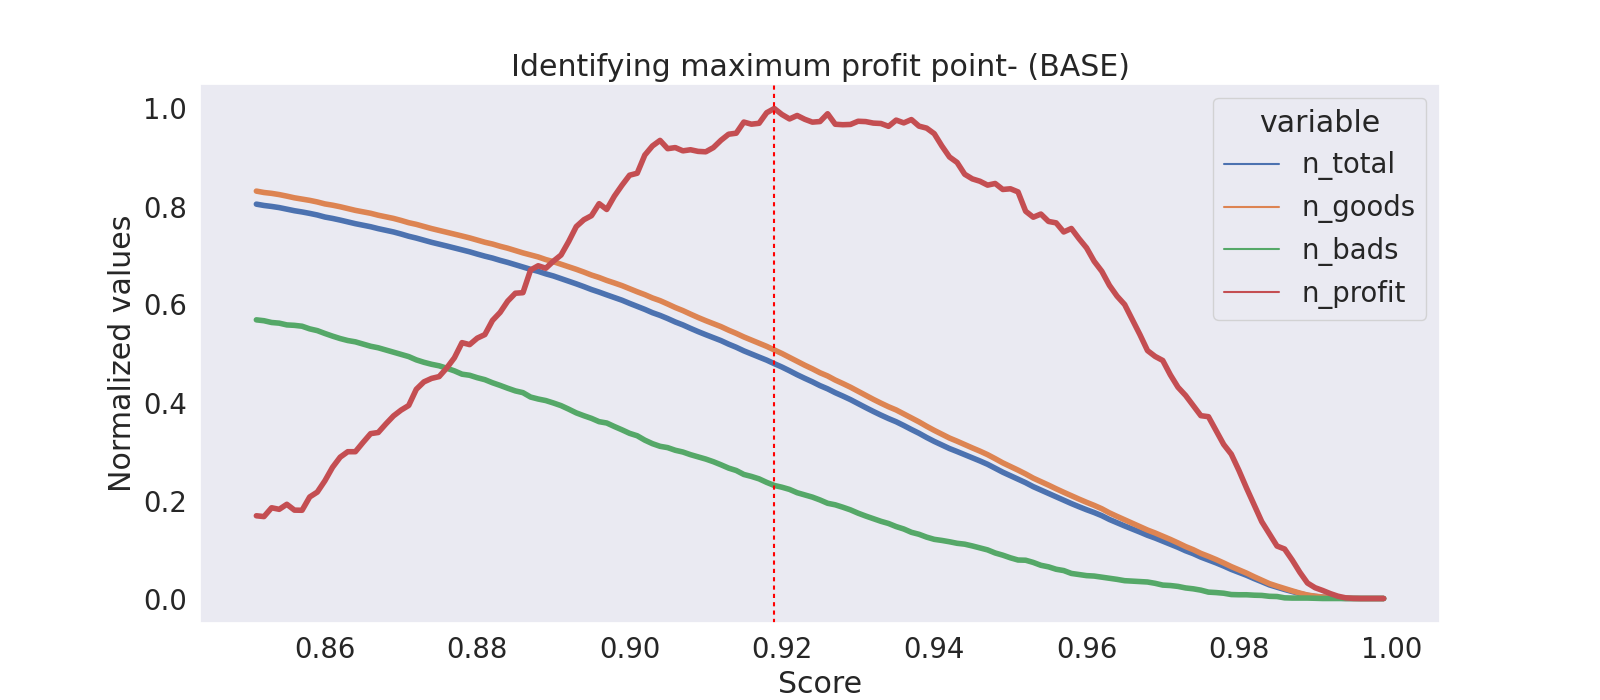

The data file committed next to this chart (first rows):
threshold, total, goods, bads, profit, n_total, n_goods, n_bads, n_profit
0.999, 0, 0, 0, 0, 0.0, 0.0, 0.0, 0.0
0.998, 0, 0, 0, 0, 0.0, 0.0, 0.0, 0.0
0.997, 0, 0, 0, 0, 0.0, 0.0, 0.0, 0.0
0.996, 0, 0, 0, 0, 0.0, 0.0, 0.0, 0.0
0.995, 1, 1, 0, 80, 4.5433893684688776e-05, 5.0551005965018706e-05, 0.0, 0.000277
0.994, 5, 5, 0, 400, 0.0002272, 0.0002528, 0.0, 0.001385
0.993, 17, 17, 0, 1360, 0.0007724, 0.0008594, 0.0, 0.004709
0.992, 36, 36, 0, 2880, 0.001636, 0.00182, 0.0, 0.009972
0.991, 59, 59, 0, 4720, 0.002681, 0.002983, 0.0, 0.01634
0.99, 93, 92, 1, 6360, 0.004225, 0.004651, 0.0004488, 0.02202
0.989, 141, 139, 2, 9120, 0.006406, 0.007027, 0.0008977, 0.03158
0.988, 220, 218, 2, 15440, 0.009995, 0.01102, 0.0008977, 0.05346
0.987, 310, 308, 2, 22640, 0.01408, 0.01557, 0.0008977, 0.07839
0.986, 405, 402, 3, 29160, 0.0184, 0.02032, 0.001346, 0.101
0.985, 508, 499, 9, 30920, 0.02308, 0.02522, 0.004039, 0.1071
0.984, 611, 601, 10, 38080, 0.02776, 0.03038, 0.004488, 0.1319
0.983, 755, 741, 14, 45280, 0.0343, 0.03746, 0.006284, 0.1568
0.982, 893, 878, 15, 55240, 0.04057, 0.04438, 0.006732, 0.1913
0.981, 1043, 1026, 17, 65080, 0.04739, 0.05187, 0.00763, 0.2253
0.98, 1173, 1156, 17, 75480, 0.05329, 0.05844, 0.00763, 0.2614
0.979, 1306, 1288, 18, 85040, 0.05934, 0.06511, 0.008079, 0.2945
0.978, 1459, 1435, 24, 90800, 0.06629, 0.07254, 0.01077, 0.3144
0.977, 1601, 1574, 27, 98920, 0.07274, 0.07957, 0.01212, 0.3425
0.976, 1731, 1702, 29, 107160, 0.07865, 0.08604, 0.01302, 0.3711
0.975, 1860, 1822, 38, 107760, 0.08451, 0.0921, 0.01706, 0.3731
0.974, 2015, 1971, 44, 113680, 0.09155, 0.09964, 0.01975, 0.3936
0.973, 2144, 2096, 48, 119680, 0.09741, 0.106, 0.02154, 0.4144
0.972, 2299, 2244, 55, 124520, 0.1045, 0.1134, 0.02469, 0.4312
0.971, 2444, 2385, 59, 131800, 0.111, 0.1206, 0.02648, 0.4564
0.97, 2577, 2516, 61, 140280, 0.1171, 0.1272, 0.02738, 0.4857
0.969, 2715, 2646, 69, 142680, 0.1234, 0.1338, 0.03097, 0.494
0.968, 2839, 2764, 75, 146120, 0.129, 0.1397, 0.03366, 0.506
0.967, 2984, 2907, 77, 155560, 0.1356, 0.147, 0.03456, 0.5386
0.966, 3122, 3043, 79, 164440, 0.1418, 0.1538, 0.03546, 0.5694
0.965, 3259, 3178, 81, 173240, 0.1481, 0.1607, 0.03636, 0.5999
0.964, 3402, 3315, 87, 178200, 0.1546, 0.1676, 0.03905, 0.617
0.963, 3549, 3457, 92, 184560, 0.1612, 0.1748, 0.04129, 0.6391
0.962, 3720, 3623, 97, 192840, 0.169, 0.1831, 0.04354, 0.6677
0.961, 3861, 3759, 102, 198720, 0.1754, 0.19, 0.04578, 0.6881
0.96, 3987, 3883, 104, 206640, 0.1811, 0.1963, 0.04668, 0.7155
0.959, 4123, 4014, 109, 212120, 0.1873, 0.2029, 0.04892, 0.7345
0.958, 4265, 4151, 114, 218080, 0.1938, 0.2098, 0.05117, 0.7551
0.957, 4415, 4288, 127, 216040, 0.2006, 0.2168, 0.057, 0.7481
0.956, 4563, 4430, 133, 221400, 0.2073, 0.2239, 0.05969, 0.7666
0.955, 4722, 4578, 144, 222240, 0.2145, 0.2314, 0.06463, 0.7695
0.954, 4871, 4720, 151, 226600, 0.2213, 0.2386, 0.06777, 0.7846
0.953, 5023, 4859, 164, 224720, 0.2282, 0.2456, 0.07361, 0.7781
0.952, 5202, 5028, 174, 228240, 0.2363, 0.2542, 0.0781, 0.7903
0.951, 5358, 5183, 175, 239640, 0.2434, 0.262, 0.07855, 0.8298
0.95, 5516, 5331, 185, 241480, 0.2506, 0.2695, 0.08303, 0.8361
0.949, 5673, 5476, 197, 241080, 0.2577, 0.2768, 0.08842, 0.8348
0.948, 5852, 5645, 207, 244600, 0.2659, 0.2854, 0.09291, 0.847
0.947, 6029, 5808, 221, 243640, 0.2739, 0.2936, 0.09919, 0.8436
0.946, 6179, 5949, 230, 245920, 0.2807, 0.3007, 0.1032, 0.8515
0.945, 6318, 6079, 239, 247320, 0.2871, 0.3073, 0.1073, 0.8564
0.944, 6460, 6213, 247, 250040, 0.2935, 0.3141, 0.1109, 0.8658
0.943, 6601, 6350, 251, 257000, 0.2999, 0.321, 0.1127, 0.8899
0.942, 6736, 6478, 258, 260240, 0.306, 0.3275, 0.1158, 0.9011
0.941, 6898, 6634, 264, 266720, 0.3134, 0.3354, 0.1185, 0.9235
0.94, 7056, 6787, 269, 273960, 0.3206, 0.3431, 0.1207, 0.9486
... 89 more rows
